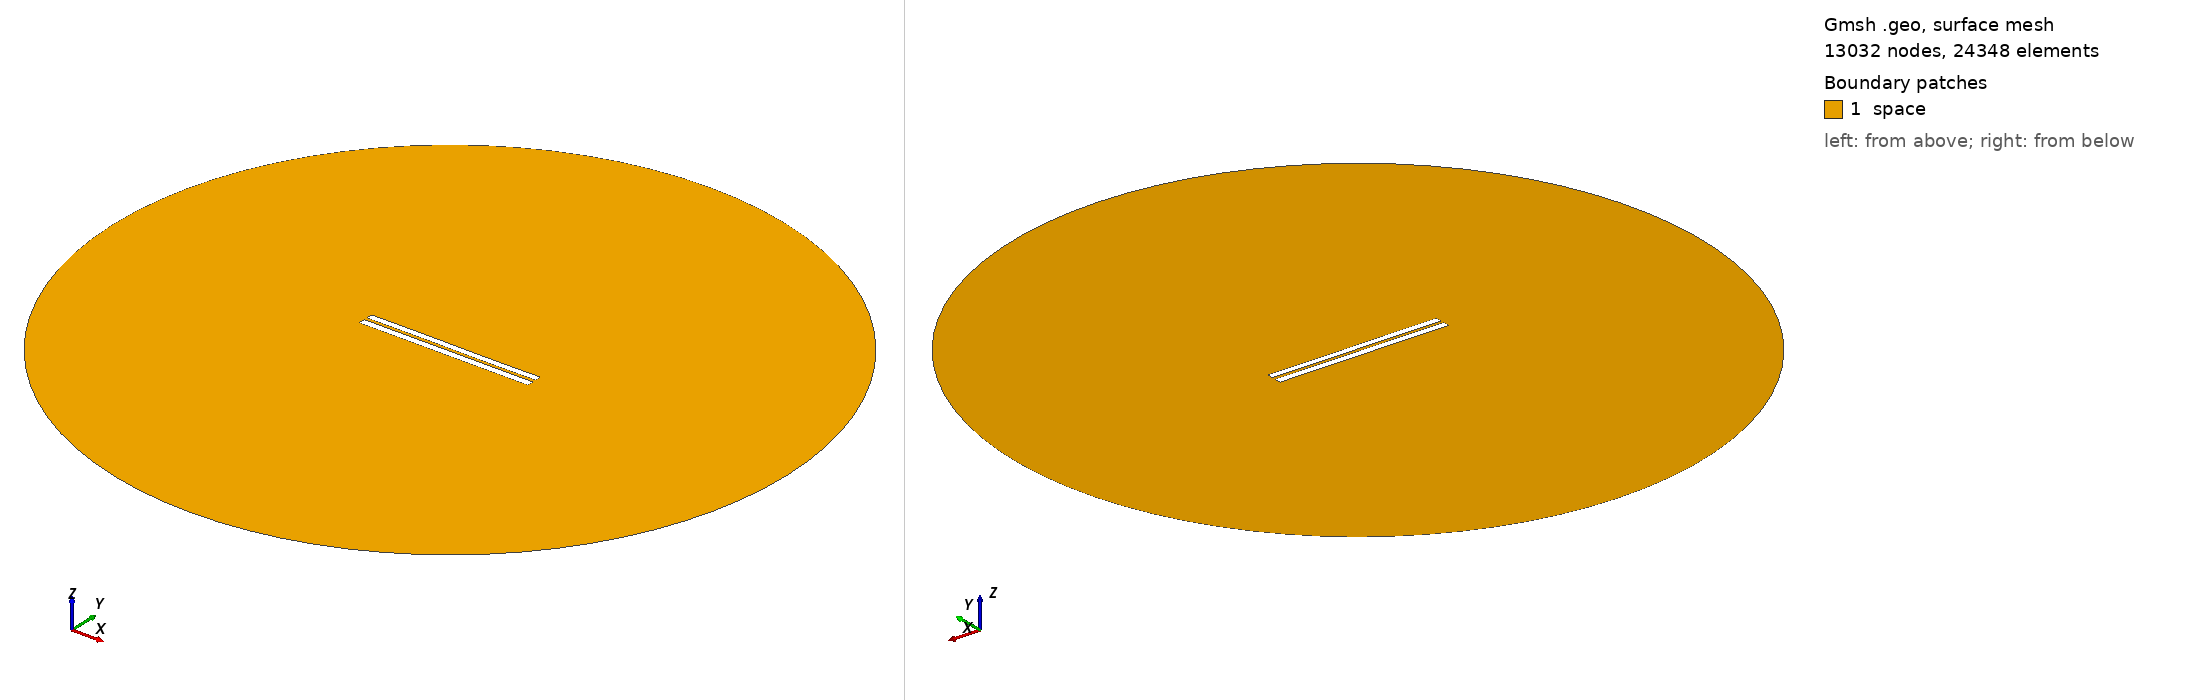

Gmsh geometry script, surface-meshed: 13032 nodes, 24348 surface elements. Boundary patches (legend numbers): 1 space. Left view from above one corner, right view from below the opposite corner. Legend entries are the model's physical surfaces. The drawing asked Gmsh for element sizes between 1% and 20% of the model's largest extent; the script's own settings can give other sizes.

=== 4068.geo (drawn) ===
//---------------------------------------
// Geometry kernel
//---------------------------------------

SetFactory("OpenCASCADE");



//---------------------------------------
// Parameters of the geometry
//---------------------------------------

// Overetch of the upper plate
overetch = 0.125;

// Distance between the plates
distance = 1.75;

// Discretization over the x axis (for the deformation)
nx = 50; 

// Length of the plate
L = 100 - overetch; 

// Number of modes
n = 4; 

// 1st mode coefficient
coeff(1) = 0.0;
beta(1) = 0.596864 * 3.1415926535 / L;

// 2nd mode coefficient
coeff(2) = 0.0;
beta(2) = 1.49418 * 3.1415926535 / L;

// 3rd mode coefficient
coeff(3) = 0.07499999999999998;
beta(3) = 2.50025 * 3.1415926535 / L;

// 4th mode coefficient
coeff(4) = 0.0;
beta(4) = 3.49999 * 3.1415926535 / L;



//---------------------------------------
// Upper plate (deformed rectangle)
//---------------------------------------

// Coordiantes of the upper plate
xmin = -50;
xmax = 50 - overetch;

// Height of the upper plate
yheight = 4 - 2 * overetch;

// Indexes of the points
UpperID[] = {};
LowerID[] = {};
LeftID[] = {};
RightID[] = {};

// Point index
p = 1;

// Horizontal edges
For i In {1:nx}
    x = xmin + (i-1)*(xmax - xmin)/(nx-1);

    y_bottom = distance / 2 + overetch;
    For j In {1:n}
        C = (Cosh(beta(j)*L) + Cos(beta(j)*L)) / (Sinh(beta(j)*L) + Sin(beta(j)*L));
        y_bottom  = y_bottom + coeff(j) * (Cosh(beta(j)*(x+50)) - Cos(beta(j)*(x+50)) - C * (Sinh(beta(j)*(x+50)) - Sin(beta(j)*(x+50))));
    EndFor

    y_top = y_bottom + yheight;

    Point(p) = {x, y_top, 0, 1.0};
    UpperID[i] = p;
    p = p + 1;

    Point(p) = {x, y_bottom, 0, 1.0};
    LowerID[i] = p;
    p = p + 1;
EndFor

// Create point lists
UpperPts[] = {}; LowerPts[] = {};
For i In {1:nx}
  UpperPts[] += {UpperID[i]};
  LowerPts[] += {LowerID[i]};
EndFor

// Build splines
Spline(1) = {UpperPts[]};
Spline(2) = {LowerPts[]};
Line(3) = {LowerPts[nx-1], UpperPts[nx-1]};
Line(4) = {LowerPts[0], UpperPts[0]};

// Build the plane surface
Curve Loop(1) = {2, 3, -1, -4};
Plane Surface(1) = {1};



//---------------------------------------
// Lower plate (rectangle)
//---------------------------------------

// Vertices
Point(1001) = {-50, -1, 0, 1.0};
Point(1002) = { 50, -1, 0, 1.0};
Point(1003) = { 50,  -5, 0, 1.0};
Point(1004) = {-50,  -5, 0, 1.0};

// Edges
Line(5) = {1001, 1002};
Line(6) = {1002, 1003};
Line(7) = {1003, 1004};
Line(8) = {1004, 1001};

// Plane surface
Line Loop(2) = {5, 6, 7, 8};
Plane Surface(2) = {2}; 



//---------------------------------------
// Outer (fictious) boundary
//---------------------------------------

// Points
Point(1005) = {0, 0, 0};       // Center
Point(1006) = {200, 0, 0};     // Start point
Point(1007) = {0, 200, 0};     // 90 degrees
Point(1008) = {-200, 0, 0};    // 180 degrees
Point(1009) = {0, -200, 0};    // 270 degrees

// Circle arcs (each needs start, center, end)
Circle(9) = {1006, 1005, 1007};
Circle(10) = {1007, 1005, 1008};
Circle(11) = {1008, 1005, 1009};
Circle(12) = {1009, 1005, 1006};

// Plane surface for the entire domain
Curve Loop(3) = {9, 10, 11, 12};
Surface(3) = {3};

// Subtract the plates from the whole domain to obtain the actual domain where we want to solve the equations
BooleanDifference{ Surface{3}; Delete; }{ Surface{1}; Surface{2}; Delete; }




//---------------------------------------
// Transfinite Lines/Curves
//---------------------------------------

// Set the number of points on the boundaries
r = 7;

// Plates
Transfinite Curve {1, 2} = 50*r Using Progression 1;
Transfinite Curve {3, 4} = 2*r Using Progression 1;
Transfinite Line {5, 7} = 50*r Using Progression 1;
Transfinite Line {6, 8} = 2*r Using Progression 1;

// Outer boundary
Transfinite Line {9, 10, 11, 12} = 20 Using Progression 1;



//---------------------------------------
// Physical groups
//---------------------------------------                

// Physical curves (boundaries)
Physical Line("force_segment", 10) = {2};
Physical Line("upper_plate", 11) = {1, 3, 4};
Physical Line("lower_plate", 12) = {5, 6, 7, 8};
Physical Line("boundary", 20) = {9, 10, 11, 12};

// Physical Surfaces
Physical Surface("space", 30) = {3};



//---------------------------------------
// 6. Generate the Mesh
//---------------------------------------

// 2D mesh generation
Mesh 2;
